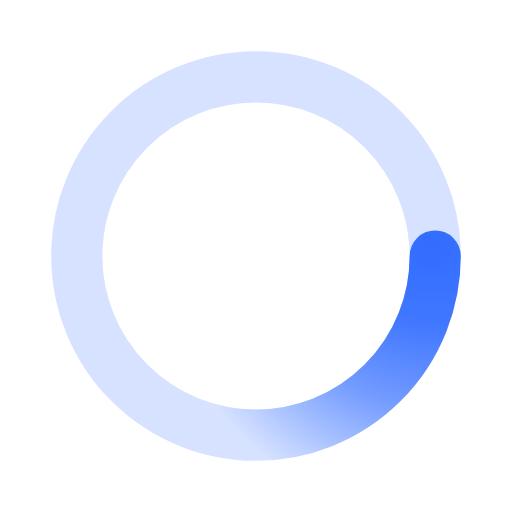
t = 0.00 s
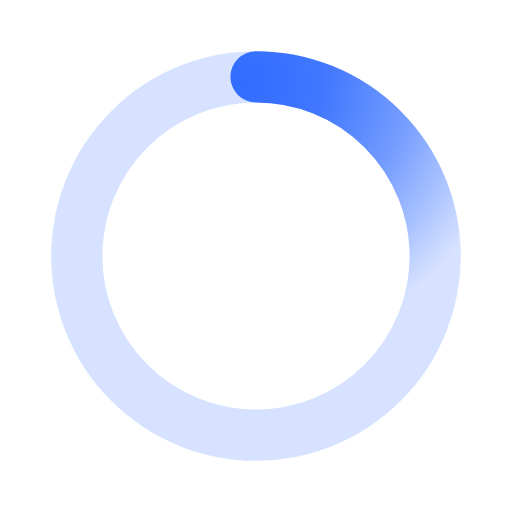
t = 0.50 s
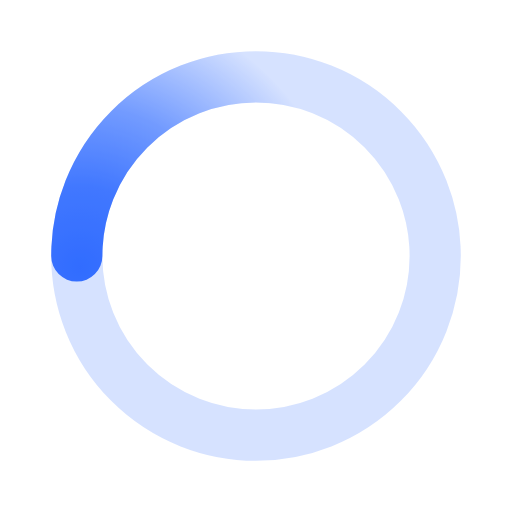
t = 1.00 s
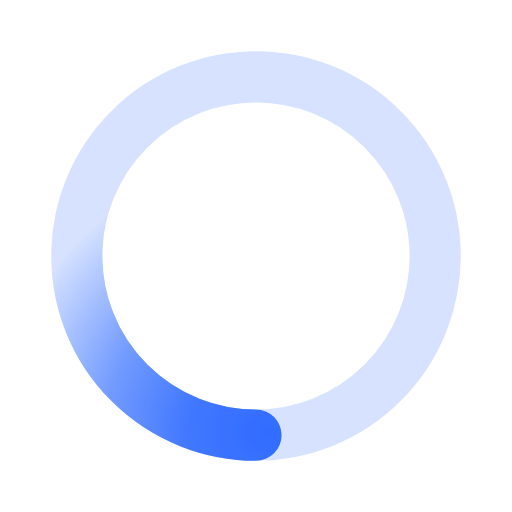
t = 1.50 s

The animated SVG that drew these frames (rendered in a browser with its animation timeline set to each time). Animation: 1 SMIL element (animateTransform=1); one cycle of 2.00 s, repeats indefinitely.

﻿<svg xmlns='http://www.w3.org/2000/svg' viewBox='0 0 200 200'><radialGradient id='a10' cx='.66' fx='.66' cy='.3125' fy='.3125' gradientTransform='scale(1.5)'><stop offset='0' stop-color='#316CFF'></stop><stop offset='.3' stop-color='#316CFF' stop-opacity='.9'></stop><stop offset='.6' stop-color='#316CFF' stop-opacity='.6'></stop><stop offset='.8' stop-color='#316CFF' stop-opacity='.3'></stop><stop offset='1' stop-color='#316CFF' stop-opacity='0'></stop></radialGradient><circle transform-origin='center' fill='none' stroke='url(#a10)' stroke-width='20' stroke-linecap='round' stroke-dasharray='200 1000' stroke-dashoffset='0' cx='100' cy='100' r='70'><animateTransform type='rotate' attributeName='transform' calcMode='spline' dur='2' values='360;0' keyTimes='0;1' keySplines='0 0 1 1' repeatCount='indefinite'></animateTransform></circle><circle transform-origin='center' fill='none' opacity='.2' stroke='#316CFF' stroke-width='20' stroke-linecap='round' cx='100' cy='100' r='70'></circle></svg>